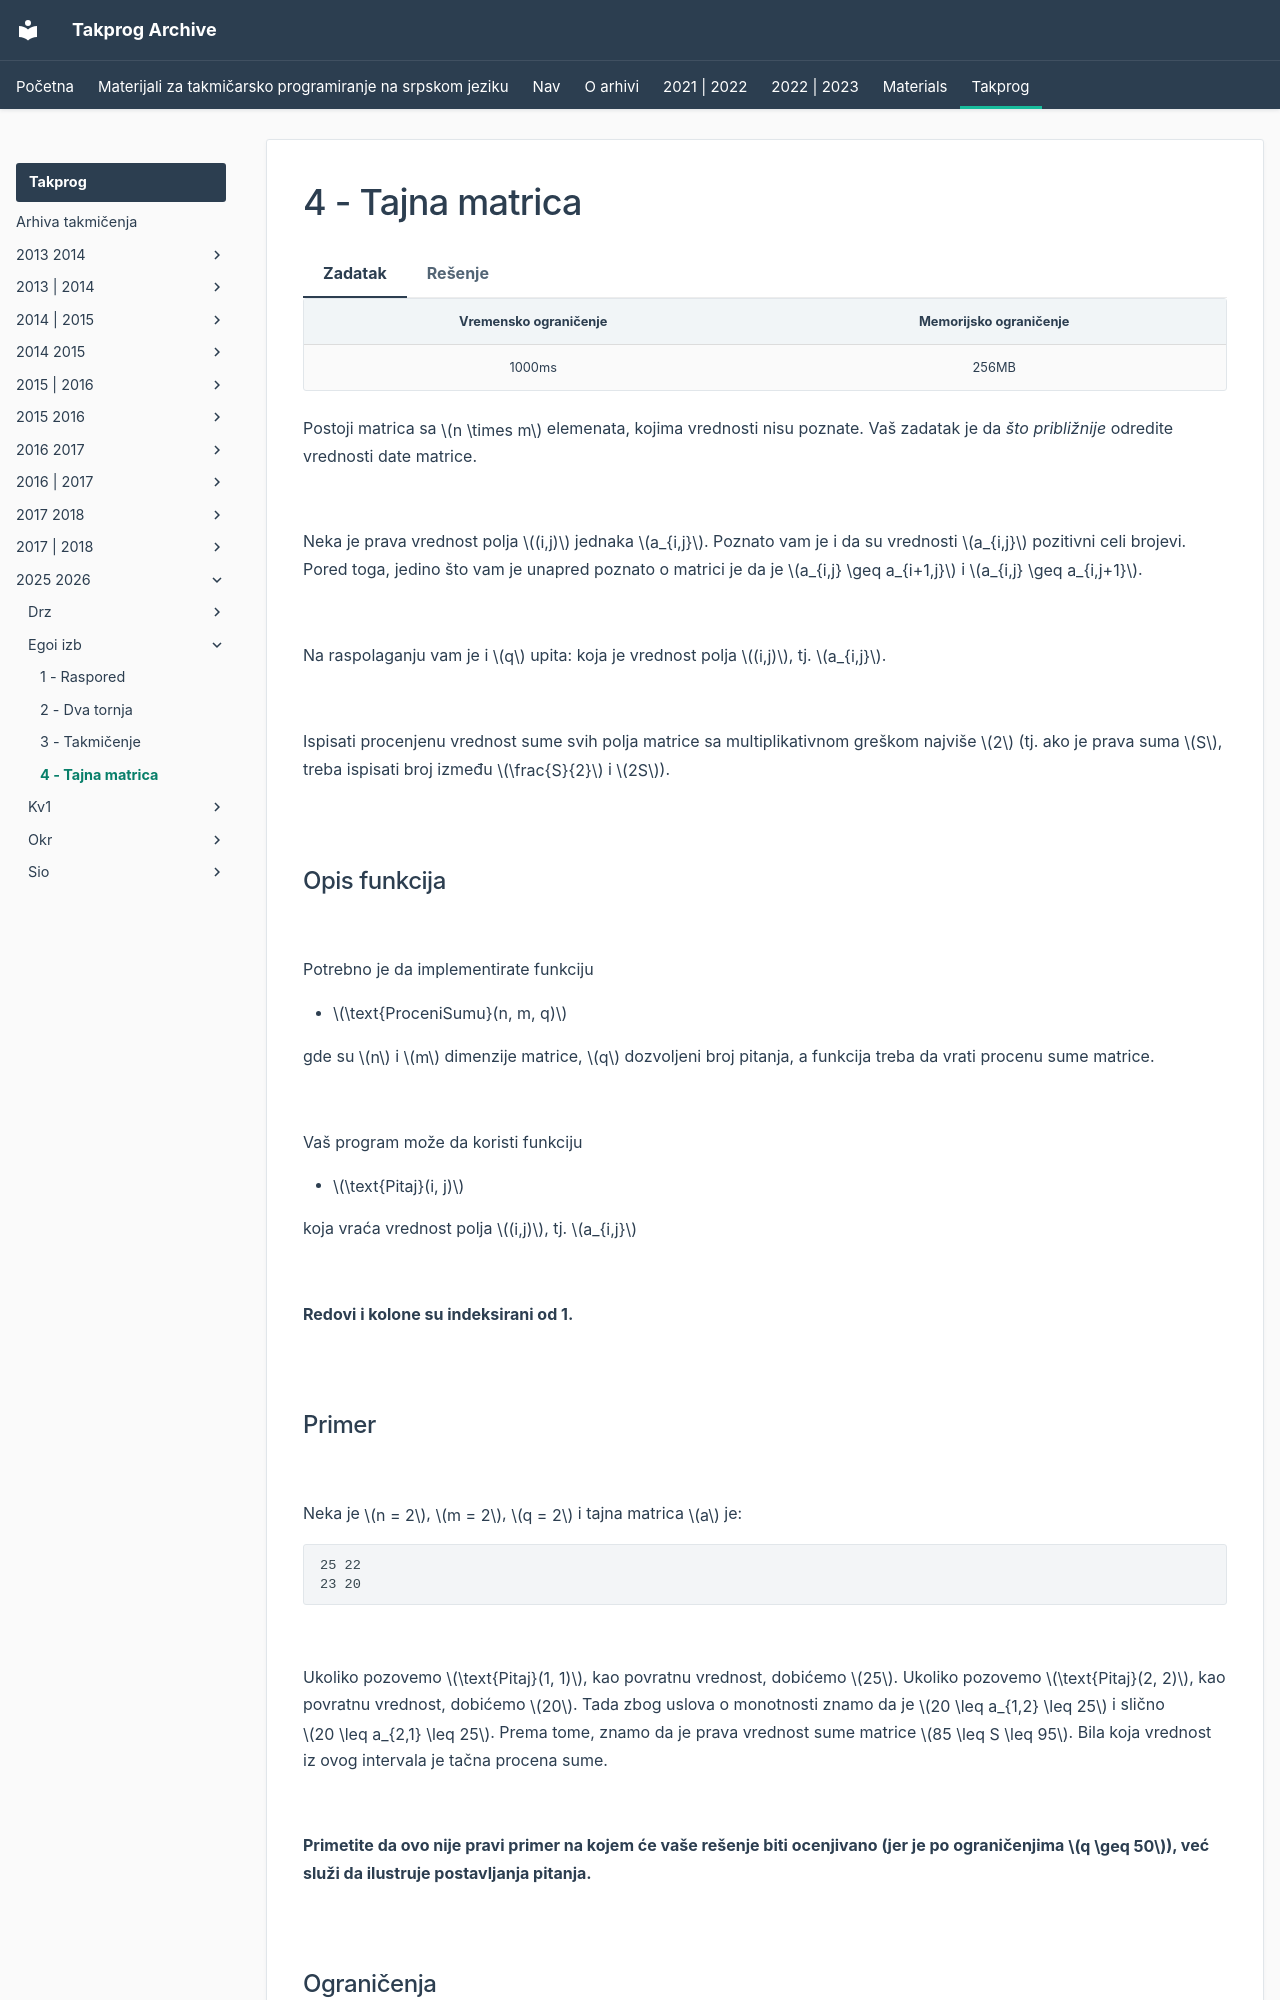

repository: FEDIKUS/takprog-arhiva · page: takprog/2025_2026/egoi_izb/04_tajna_matrica/index.html · generator: mkdocs

---
hide:
  - toc
---

# 4 - Tajna matrica

=== "Zadatak"
	
	| Vremensko ograničenje | Memorijsko ograničenje |
	|:-:|:-:|
	| 1000ms | 256MB |
	
	Postoji matrica sa $n \times m$ elemenata, kojima vrednosti nisu poznate. Vaš zadatak je da *što približnije* odredite vrednosti date matrice.
	
	<br>
	
	Neka je prava vrednost polja $(i,j)$ jednaka $a_{i,j}$. Poznato vam je i da su vrednosti $a_{i,j}$ pozitivni celi brojevi. Pored toga, jedino što vam je unapred poznato o matrici je da je  $a_{i,j} \geq a_{i+1,j}$ i $a_{i,j} \geq a_{i,j+1}$.
	
	<br>
	
	Na raspolaganju vam je i $q$ upita: koja je vrednost polja $(i,j)$, tj. $a_{i,j}$. 
	
	<br>
	
	Ispisati procenjenu vrednost sume svih polja matrice sa multiplikativnom greškom najviše $2$ (tj. ako je prava suma $S$, treba ispisati broj između $\frac{S}{2}$ i $2S$).
	
	<br>
	
	## Opis funkcija
	
	<br>
	
	Potrebno je da implementirate funkciju
	
	* $\text{ProceniSumu}(n, m, q)$
	
	gde su $n$ i $m$ dimenzije matrice, $q$ dozvoljeni broj pitanja, a funkcija treba da vrati procenu sume matrice.
	
	<br>
	
	Vaš program može da koristi funkciju
	
	* $\text{Pitaj}(i, j)$
	
	koja vraća vrednost polja $(i,j)$, tj. $a_{i,j}$
	
	<br>
	
	**Redovi i kolone su indeksirani od 1.**
	
	<br>
	
	## Primer
	
	<br>
	
	Neka je $n = 2$, $m = 2$, $q = 2$ i tajna matrica $a$ je:
	
	```
	25 22
	23 20
	```
	
	<br>
	
	Ukoliko pozovemo $\text{Pitaj}(1, 1)$, kao povratnu vrednost, dobićemo $25$. Ukoliko pozovemo $\text{Pitaj}(2, 2)$, kao povratnu vrednost, dobićemo $20$. Tada zbog uslova o monotnosti znamo da je $20 \leq a_{1,2} \leq 25$ i slično $20 \leq a_{2,1} \leq 25$. Prema tome, znamo da je prava vrednost sume matrice $85 \leq S \leq 95$. Bila koja vrednost iz ovog intervala je tačna procena sume.
	
	<br>
	
	**Primetite da ovo nije pravi primer na kojem će vaše rešenje biti ocenjivano (jer je po ograničenjima $q \geq 50$), već služi da ilustruje postavljanja pitanja.**
	
	<br>
	
	## Ograničenja
	
	<br>
	
	* $1 \leq a_{i,j} \leq 10^{14}$
	* $1 \leq n \cdot m \leq 10^4$
	* $50 \leq q \leq 10^4$
	
	<br>
	
	Test primeri su podeljeni u $4$ podzadatka:
	
	* **[8 poena]:** $1 \leq a_{i,j} \leq 2$
	* **[13 poena]:** $q = n \cdot m$
	* **[35 poena]:** $n \leq 10^4$, $m = 1$
	* **[44 poena]:** Bez dodatnih ograničenja
	
	<br>
	
	## Detalji implementacije
	
	<br>
	
	Potrebno je da pošaljete tačno jedan fajl koji implementira pomenutu funkciju. Osim tražene funkcije, vaš fajl može da s
